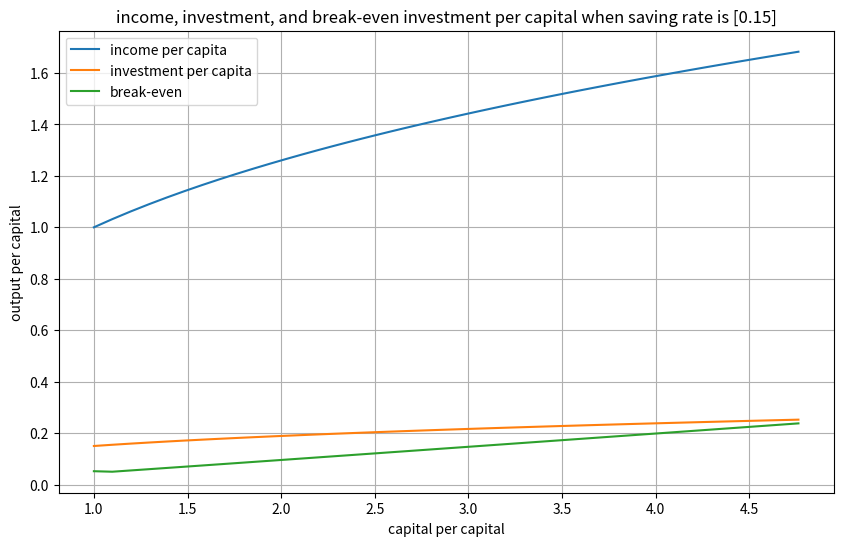
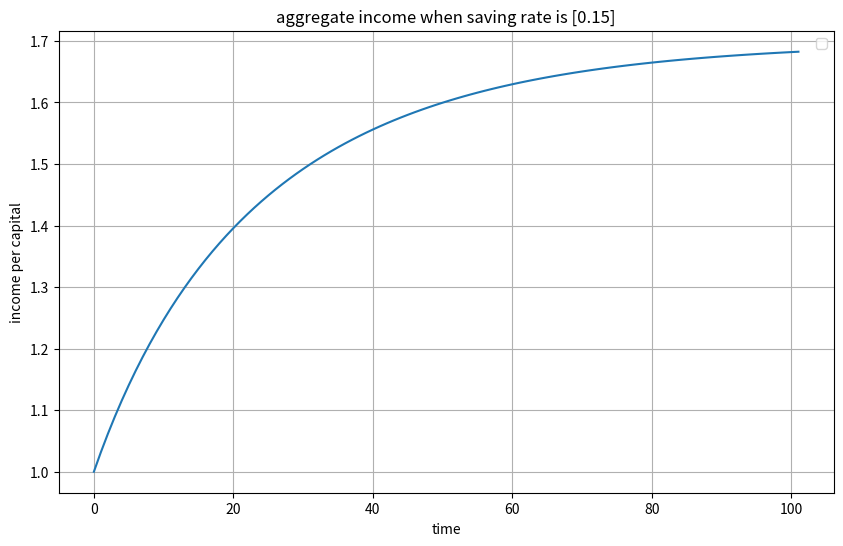
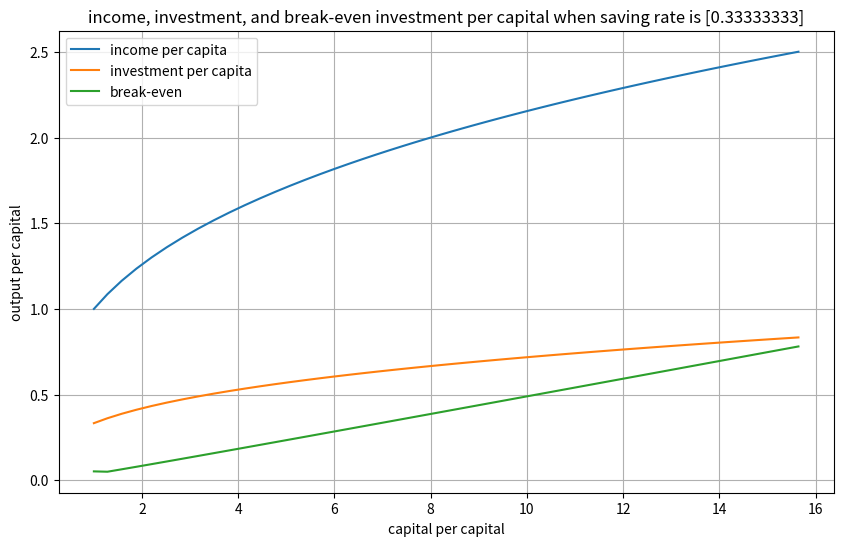
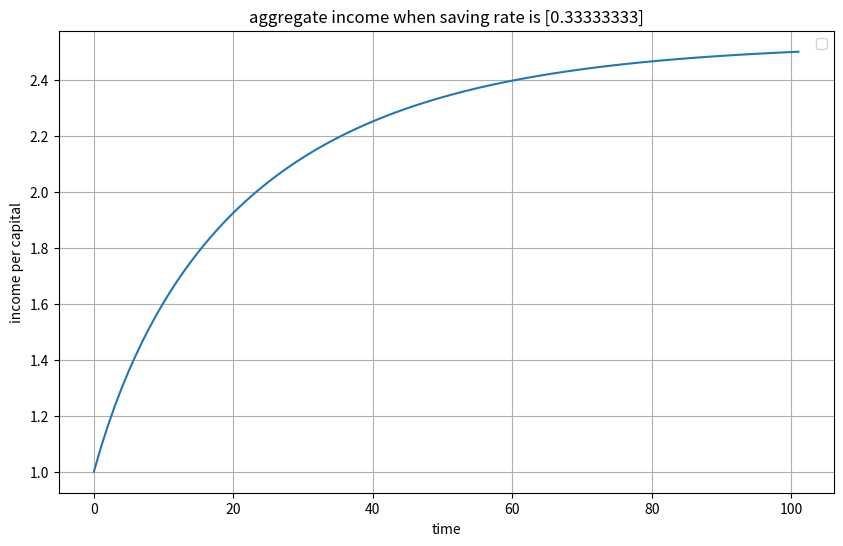
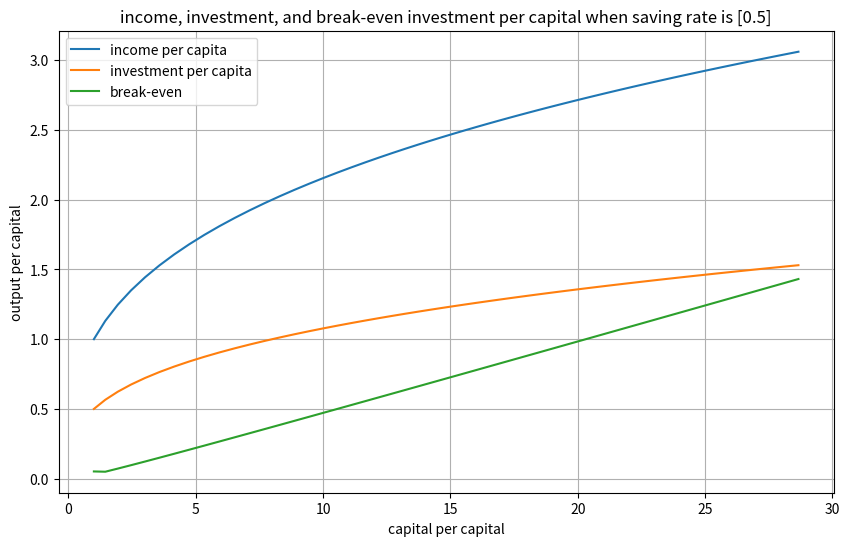
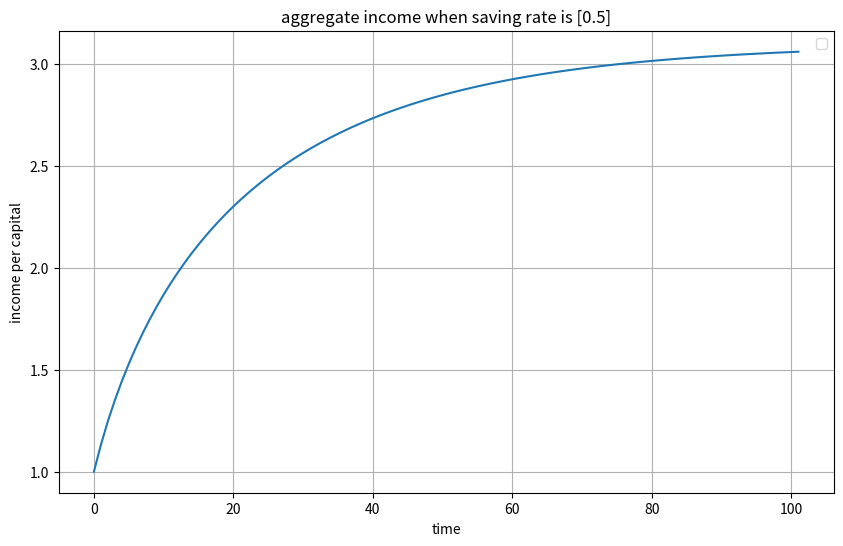

Reproduce these figures in Python, in order.
"""
project 7. the Solow-Swan growth model
@author: wenshudiao
"""
# Section 1. Preparation. Import the necessary libraries
import matplotlib.pyplot as plt
import numpy as np
import copy

# Section 2. Define the Growth model as a class

# ==================
# attributes:
# -a: factor productivity
# -s
# -alpha
# -delta
# -n

# -k
# -K
# -y
# -Y
# -i
# -I
# -L
# -d
# -be
# -steady_state


# methods:
# check_model: print the attribute of the instance
# grwoth: take one argument "year", and drive the economic growth
# get parameters: get the model parameters
# get states: get the states variables
# plot_growth: visualize how the income per capita, investment per capita, and
# plot_income_growth
# find_steady_state: solve for the steady state in this model

# arguments:
# ----------------------------------------------------------------------------
# para_dict:

# ----------------------------------------------------------------------------#\
# state_dict
    
    

class Growth_model:
    """
    This class will create an instance of the Solow-Swan growth model
    
    arguments:
    ------------------
    para_dict: dict
        a dictionary of parameters
    state_dict: dict
        a dictionary of model state
        
    attributes
    --------------
    
    methods:
    -------------
    
    """
    
    def __init__(self,
                 para_dict = {
                            'n': np.array([0.002]),   # pop growth rate
                            's': np.array([0.15]),     # saving rate
                            'alpha': np.array([1/3]),  # share of capital
                            'delta': np.array([0.05]), # depreciation rate
                            'a': np.array([1])         # factor productivity          
                             },
                 state_dict = {
                             'k': np.array([0.1]),     # default capital/capita
                             'L': np.array([100]),     # default population
                              },
                 ):
        # read-in the given parameters and variables
        self.para_dict = para_dict
        self.state_dict = state_dict 
        
        # calculate lower case y
        self.state_dict['y'] = (self.para_dict['a']
                                * self.state_dict['k']**self.para_dict['alpha'])
        
        # calculate upper case K (i.e., aggregate capital)
        self.state_dict['K'] = self.state_dict['k'] * self.state_dict['L']
        # calculate upper case Y
        self.state_dict['Y'] = self.state_dict['y'] * self.state_dict['L']
        # calculate lower case i
        self.state_dict['i'] = self.state_dict['y'] * self.para_dict['s']
        # calculate upper case I
        self.state_dict['I'] = self.state_dict['i'] * self.state_dict['L']
        
        # calculate the break-even investment
        self.state_dict['d'] = (self.para_dict['delta'] + self.para_dict['n']) * self.state_dict['k']
        
        self.steady_state = {}
        
        self.init_param = copy.deepcopy(self.para_dict)
        self.init_state = copy.deepcopy(self.state_dict) 
        
    # print out parameters
    def get_param():
        pass

    def get_state():
        pass
    
    def get_steady_state(self):
        return 
    
    def growth(self, years):
        # reset to initial status
        self.para_dict = self.init_param.copy()
        self.state_dict = self.init_state.copy()
        self.state_dict = copy.deepcopy(self.init_state)
        
        # step 1. define the time line
        time_line = np.linspace(0, years, num=years+1, dtype=int)
        
        # step 2. examine growth
        for t in time_line: 
            
            # 2.1. load parameters
            n = self.para_dict.get('n')[0]
            s = self.para_dict.get('s')[0]
            alpha = self.para_dict.get('alpha')[0]
            delta = self.para_dict.get('delta')[0]
            a = self.para_dict.get('a')[0]
            
            # 2.2. load all current states
            y_t = self.state_dict.get('y')
            k_t = self.state_dict.get('k')
            Y_t = self.state_dict.get('Y')
            L_t = self.state_dict.get('L')
            K_t = self.state_dict.get('K')
            i_t = self.state_dict.get('i')
            I_t = self.state_dict.get('I')
            d_t = self.state_dict.get('d')
            
            # 2.3 calculate new states i.e., the dynamic
            dk = s*y_t[t] - (delta + n) * k_t[t]
            k_next = k_t[t] + dk
            L_next = L_t[t] * (1+n)
            d_next = k_t[t] * delta
            y_next = a * (k_next ** alpha)
            K_next = k_next * L_next
            Y_next = (K_next**alpha) * ((a*L_next)**(1-alpha))
            i_next = y_next*s
            I_next = i_next * L_next

            # 2.4. update the state_dict
            k_t = np.append(k_t, k_next)
            y_t = np.append(y_t, y_next)
            Y_t = np.append(Y_t, Y_next)
            K_t = np.append(K_t, K_next)
            L_t = np.append(L_t, L_next)
            i_t = np.append(i_t, i_next)
            I_t = np.append(I_t, I_next)
            d_t = np.append(d_t, d_next)

            # update the attributes
            self.state_dict['k'] = k_t
            self.state_dict['y'] = y_t
            self.state_dict['Y'] = Y_t
            self.state_dict['K'] = K_t
            self.state_dict['L'] = L_t
            self.state_dict['i'] = i_t
            self.state_dict['I'] = I_t
            self.state_dict['d'] = d_t
        
    def find_steady_state(self):
        # step 1. load paramters
        n = self.para_dict.get('n')[0]
        s = self.para_dict.get('s')[0]
        alpha = self.para_dict.get('alpha')[0]
        delta = self.para_dict.get('delta')[0]
        a = self.para_dict.get('a')[0]  

        # step 2. find the steady state
        k_t = np.linspace(0, 20, 100) # create the k_t domain

        tolerance = 1e-7  # set the tolerance

        num_iter = 0
        for k in k_t:
            y = a * k ** alpha
            i = s * y
            d = (delta + n) * k
            num_iter += 1
            if abs(i - d) < tolerance:
                self.steady_state['k_star'] = k
                self.steady_state['y_star'] = y
                self.steady_state['c_star'] = y - i
                self.steady_state['i_star'] = i
                break
        self.num_iter = num_iter
        return
    
    def plot_income_growth(self):
        # plot income growth over time
        fig = plt.figure(figsize=(10, 6))
        plot_ax = fig.add_subplot(1,1,1)
        time_line = np.linspace(0, len(self.state_dict['y']) - 1, num = len(self.state_dict['y']), dtype=int)
        plot_ax.plot(time_line, self.state_dict['y'])
        plot_ax.set_title(f'aggregate income when saving rate is {self.para_dict["s"]}')
        plot_ax.set_xlabel('time')
        plot_ax.set_ylabel('income per capital')
        plot_ax.legend()
        plt.grid(True)
        plt.show()
        return

    def plot_growth(self):
        # plot_growth(): visualize the relationship between 
        #    income per capita, investment per capita, and capital accumulate. 
        # (i.e., income per capita & investment per capita against capital ) 
        fig = plt.figure(figsize=(10, 6))
        plot_ax = fig.add_subplot(1,1,1)
        plot_ax.plot(self.state_dict['k'], self.state_dict['y'], label = 'income per capita')
        plot_ax.plot(self.state_dict['k'], self.state_dict['i'], label = 'investment per capita')
        plot_ax.plot(self.state_dict['k'], self.state_dict['d'], label = 'break-even')
        plot_ax.set_title(
            f'income, investment, and break-even investment per capital when saving rate is {self.para_dict["s"]}')
        plot_ax.set_xlabel('capital per capital')
        plot_ax.set_ylabel('output per capital')
        plot_ax.legend()
        plt.grid(True)
        plt.show()
        return

# Section 3. Specify model parameters and examine economic grwoth
# set parameters (exgoneousely given):
if __name__ == '__main__':
    parameters = {'n': np.array([0.002]),                 # population growth rate
                      's': np.array([0.15]),                  # saving rate
                      'alpha': np.array([1/3]),               # share of capital
                      'delta': np.array([0.05]),              # depreciation rate
                      'a': np.array([1])                      # technology 
                      }
        
    states = {              # factor productivity
                  'k': np.array([1]),
                  'L': np.array([100])}


    # instantiate a growth model
    model = Growth_model(para_dict = parameters, state_dict = states)
        
    # simulate the growth
    model.growth(100)
  
    # 3.2  visualize the growth by 
        
    #   (a). plotting income per worker (y), investment per worker (i), 
    #   and break-even investment against capital per worker (k).
    model.plot_growth()
    #    (b) plotting aggregate income (Y) against time.
    model.plot_income_growth()
        
    # 3.3  find the steady state of the model
    # 3-4. how many iterations it take to converge to the steady state?
    model.find_steady_state()
    print(model.get_steady_state())
    
# Section 4. Use the growth model class to perform "what-if" analysis.
# 4-1. Holding all other factors the same as 3-1, what would happen to the steady state consumption (c*) 
# if the saving rate is 33%?
    parameters['s'] = np.array([1/3])
    model = Growth_model(para_dict=parameters, state_dict=states)
    model.growth(100)
    model.plot_growth()
    model.plot_income_growth()
    model.find_steady_state()
    print(model.get_steady_state())
    print("""The steady state consumption (c*) is higher if the saving rate is 33% since the rate increases.
People are nmore willing to invest, which boosts the economics.""")
    
# 4-2. Holding all other factors the same as 3-1, what would happen to the steady state consumption (c*) 
# if the saving rate is 50%?    
    parameters['s'] = np.array([1/2])
    model = Growth_model(para_dict=parameters, state_dict=states)
    model.growth(100)
    model.plot_growth()
    model.plot_income_growth()
    model.find_steady_state()
    print(model.get_steady_state())
    print("""The steady state consumption (c*) is higher if the saving rate is 50% since the rate increases.
People are nmore willing to invest, which boosts the economics.""")
    
